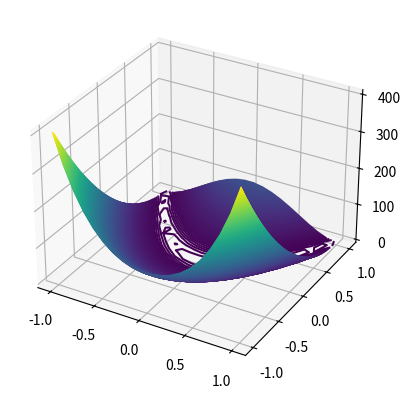

Write Python code to recreate this figure.
import numpy as np
import matplotlib.pyplot as plt

def Rosenbrock(x, y):
    a = 1
    b = 100
    return (a - x) ** 2 + b * ((y - (x ** 2)) ** 2)

def Derivatives(x, y):
    f_x = -400 * (y - x ** 2) * x - 2 * (1 - x)
    f_y = 200 * (y - x ** 2)
    return f_x , f_y

def Steepest_Gradient_Descent(step_dampener, step_multiplier, f_x, f_y):
    return 0

if __name__ == "__main__":
    Rosenbrock_result = []
    samples = 20
    #sample X and Y
    x = np.linspace(-1,1, num=samples)
    y = np.linspace(-1,1, num=samples)
    X, Y = np.meshgrid(x, y)
    Rosenbrock_result = Rosenbrock(X, Y)

    #plot the Rosenbrock function
    ax = plt.figure().add_subplot(projection='3d')
    ax.contour3D(X, Y, Rosenbrock_result, 500, cmap='viridis')


    #shows the plot
    plt.show()

    # initial_x = 0.5
    # initial_y = 0.5
    # current_x = 0.0
    # current_y = 0.0
    # counter = 0
    # step_multiplier = 1.0
    # while(step_size < 0.5 || counter < 10)
    # for
    # f_x, f_y = Derivatives(initial_x, initial_y)
